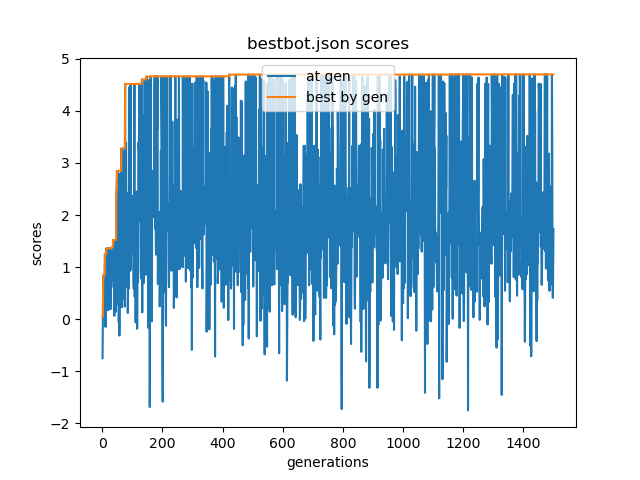

The data file committed next to this chart (first rows):
0, 1, 2, 3, 4, 5, 6, 7, 8, 9, 10, 11, 12, 13, 14, 15, 16, 17, 18, 19, 20, 21, 22, 23
-0.7533, -0.03779, 0.6171, 0.8421, 0.8078, 0.257, 0.8421, 0.8305, 1.252, 0.8566, -0.1514, 1.219, 1.139, 1.36, 0.7553, 0.9247, 0.899, 0.177, 0.1733, 1.36, 0.1855, 0.808, 1.36, 0.8428
0.04422, 0.04422, 0.6171, 0.8421, 0.8421, 0.8421, 0.8421, 0.8421, 1.252, 1.252, 1.252, 1.252, 1.252, 1.36, 1.36, 1.36, 1.36, 1.36, 1.36, 1.36, 1.36, 1.36, 1.36, 1.36
